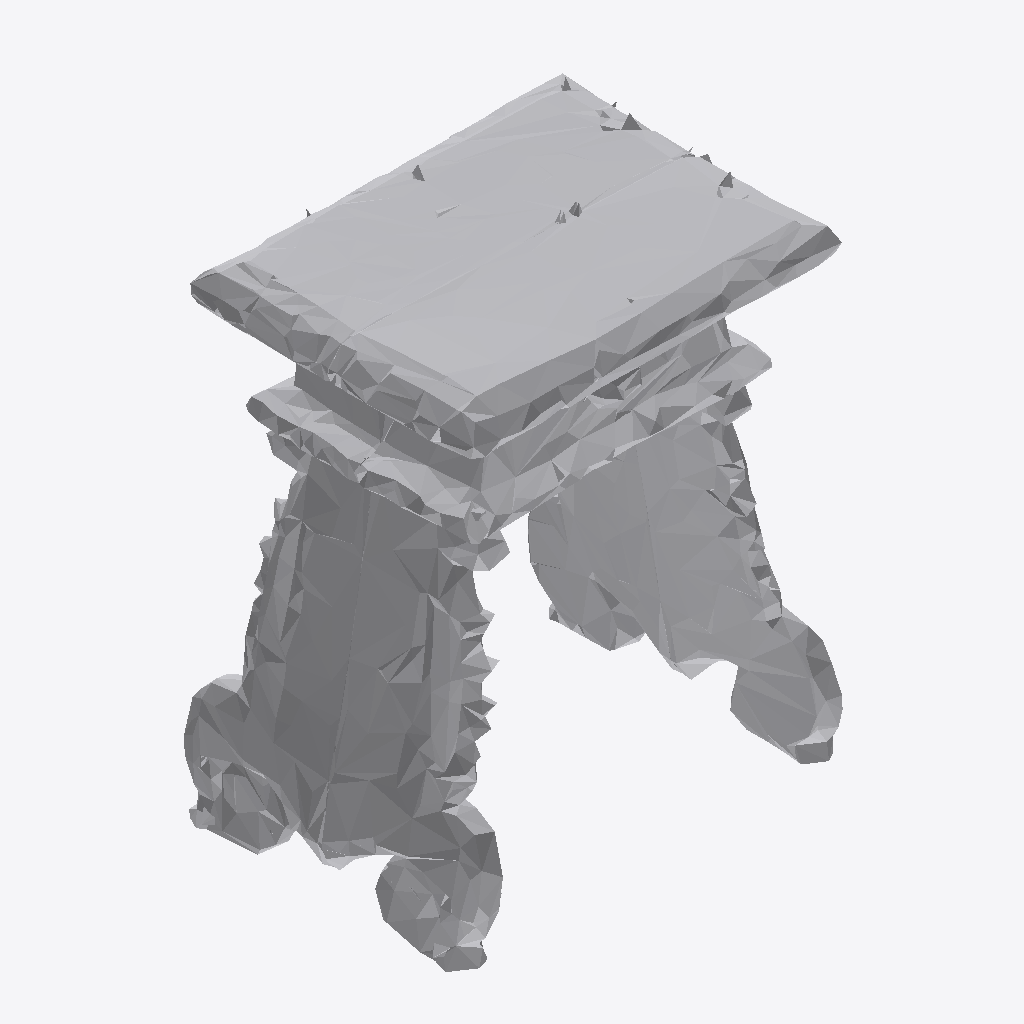
Isometric view of an IFC building model (IFC-SPF (STEP), schema IFC4, length unit metre), seen from the south-west, elements coloured by IFC class: 1 other element (light grey).
Extent 0.8 m × 0.6 m × 1.0 m (x, y, z). Storeys (1): Ground Floor at 0.00 m. Elements (1): 1 IfcFurniture.

HEADER;
FILE_DESCRIPTION(('ViewDefinition [CoordinationView]'),'2;1');
FILE_NAME('','2026-07-12T08:28:20',(''),(''),'IfcOpenShell 0.8.0','IfcOpenShell 0.8.0','');
FILE_SCHEMA(('IFC4'));
ENDSEC;
DATA;
#17=IFCPROJECT('1slJ8HfS96Z8jsctOsbPJC',#5,'Office Project',$,$,$,$,(#15),#10);
#20=IFCSITE('3ijrCynPT4b8kOjSKO08VW',#5,'Site',$,$,#19,$,$,.ELEMENT.,$,$,$,$,$);
#22=IFCBUILDING('1ZUhYifJ15aPcS_453xKmr',#5,'Building',$,$,#21,$,$,.ELEMENT.,$,$,$);
#24=IFCBUILDINGSTOREY('3txR4JW8zB$uG20jZCxhkL',#5,'Ground Floor',$,$,#23,$,$,.ELEMENT.,0.0);
#35=IFCFURNITURE('0n1dVauZX6GgwBy$JMzrfw',#5,'list10_stool',$,$,#34,#31,$,$);
ENDSEC;
